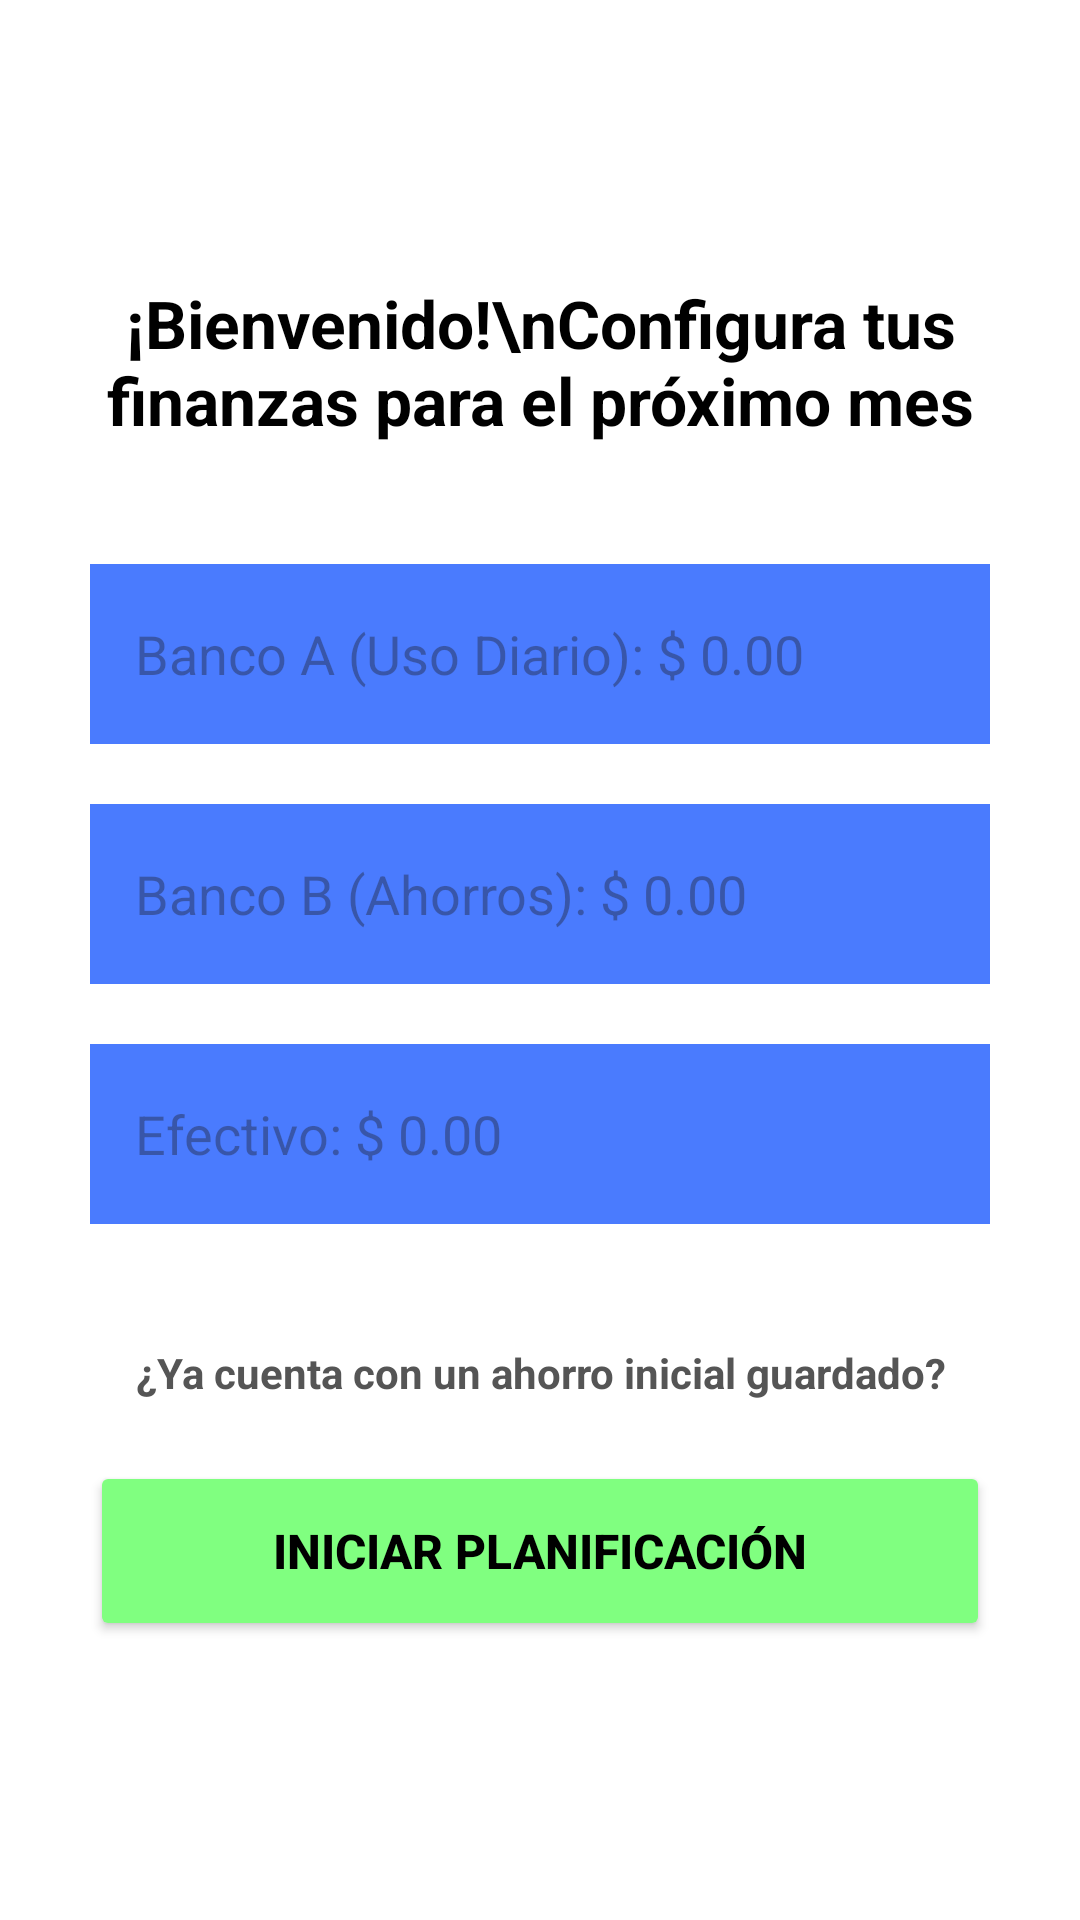

Here is an Android app screen rendered from its layout file. Give the layout XML and the strings, colors and styles it references.
<!-- AndroidManifest.xml: application theme Theme.AsistenteFinancieroPreactivo -->
<!-- res/layout/activity_main.xml -->
<?xml version="1.0" encoding="utf-8"?>
<LinearLayout xmlns:android="http://schemas.android.com/apk/res/android"
    android:layout_width="match_parent"
    android:layout_height="match_parent"
    android:orientation="vertical"
    android:padding="30dp"
    android:gravity="center"
    android:background="#FFFFFF">

    <TextView
        android:layout_width="match_parent"
        android:layout_height="wrap_content"
        android:text="¡Bienvenido!\nConfigura tus finanzas para el próximo mes"
        android:textSize="22sp"
        android:textStyle="bold"
        android:textColor="#000000"
        android:textAlignment="center"
        android:layout_marginBottom="40dp" />

    <EditText
        android:id="@+id/txtBancoA"
        android:layout_width="match_parent"
        android:layout_height="60dp"
        android:backgroundTint="#4A7BFE"
        android:background="#E8F0FF"
        android:hint="Banco A (Uso Diario): $ 0.00"
        android:inputType="numberDecimal"
        android:padding="15dp"
        android:textColor="#333333"
        android:layout_marginBottom="20dp" />

    <EditText
        android:id="@+id/txtBancoB"
        android:layout_width="match_parent"
        android:layout_height="60dp"
        android:backgroundTint="#4A7BFE"
        android:background="#E8F0FF"
        android:hint="Banco B (Ahorros): $ 0.00"
        android:inputType="numberDecimal"
        android:padding="15dp"
        android:textColor="#333333"
        android:layout_marginBottom="20dp" />

    <EditText
        android:id="@+id/txtEfectivo"
        android:layout_width="match_parent"
        android:layout_height="60dp"
        android:backgroundTint="#4A7BFE"
        android:background="#E8F0FF"
        android:hint="Efectivo: $ 0.00"
        android:inputType="numberDecimal"
        android:padding="15dp"
        android:textColor="#333333"
        android:layout_marginBottom="40dp" />

    <TextView
        android:layout_width="match_parent"
        android:layout_height="wrap_content"
        android:text="¿Ya cuenta con un ahorro inicial guardado?"
        android:textSize="14sp"
        android:textStyle="bold"
        android:textColor="#555555"
        android:textAlignment="center"
        android:layout_marginBottom="20dp" />

    <Button
        android:id="@+id/btnIniciar"
        android:layout_width="match_parent"
        android:layout_height="60dp"
        android:text="Iniciar Planificación"
        android:textSize="16sp"
        android:textStyle="bold"
        android:textColor="#000000"
        android:backgroundTint="#80FF80" />

</LinearLayout>
<!-- resources referenced by this layout -->
<resources>
  <style name="Theme.AsistenteFinancieroPreactivo" parent="Base.Theme.AsistenteFinancieroPreactivo" />
  <style name="Base.Theme.AsistenteFinancieroPreactivo" parent="Theme.Material3.DayNight.NoActionBar">
          
          
      </style>
</resources>
